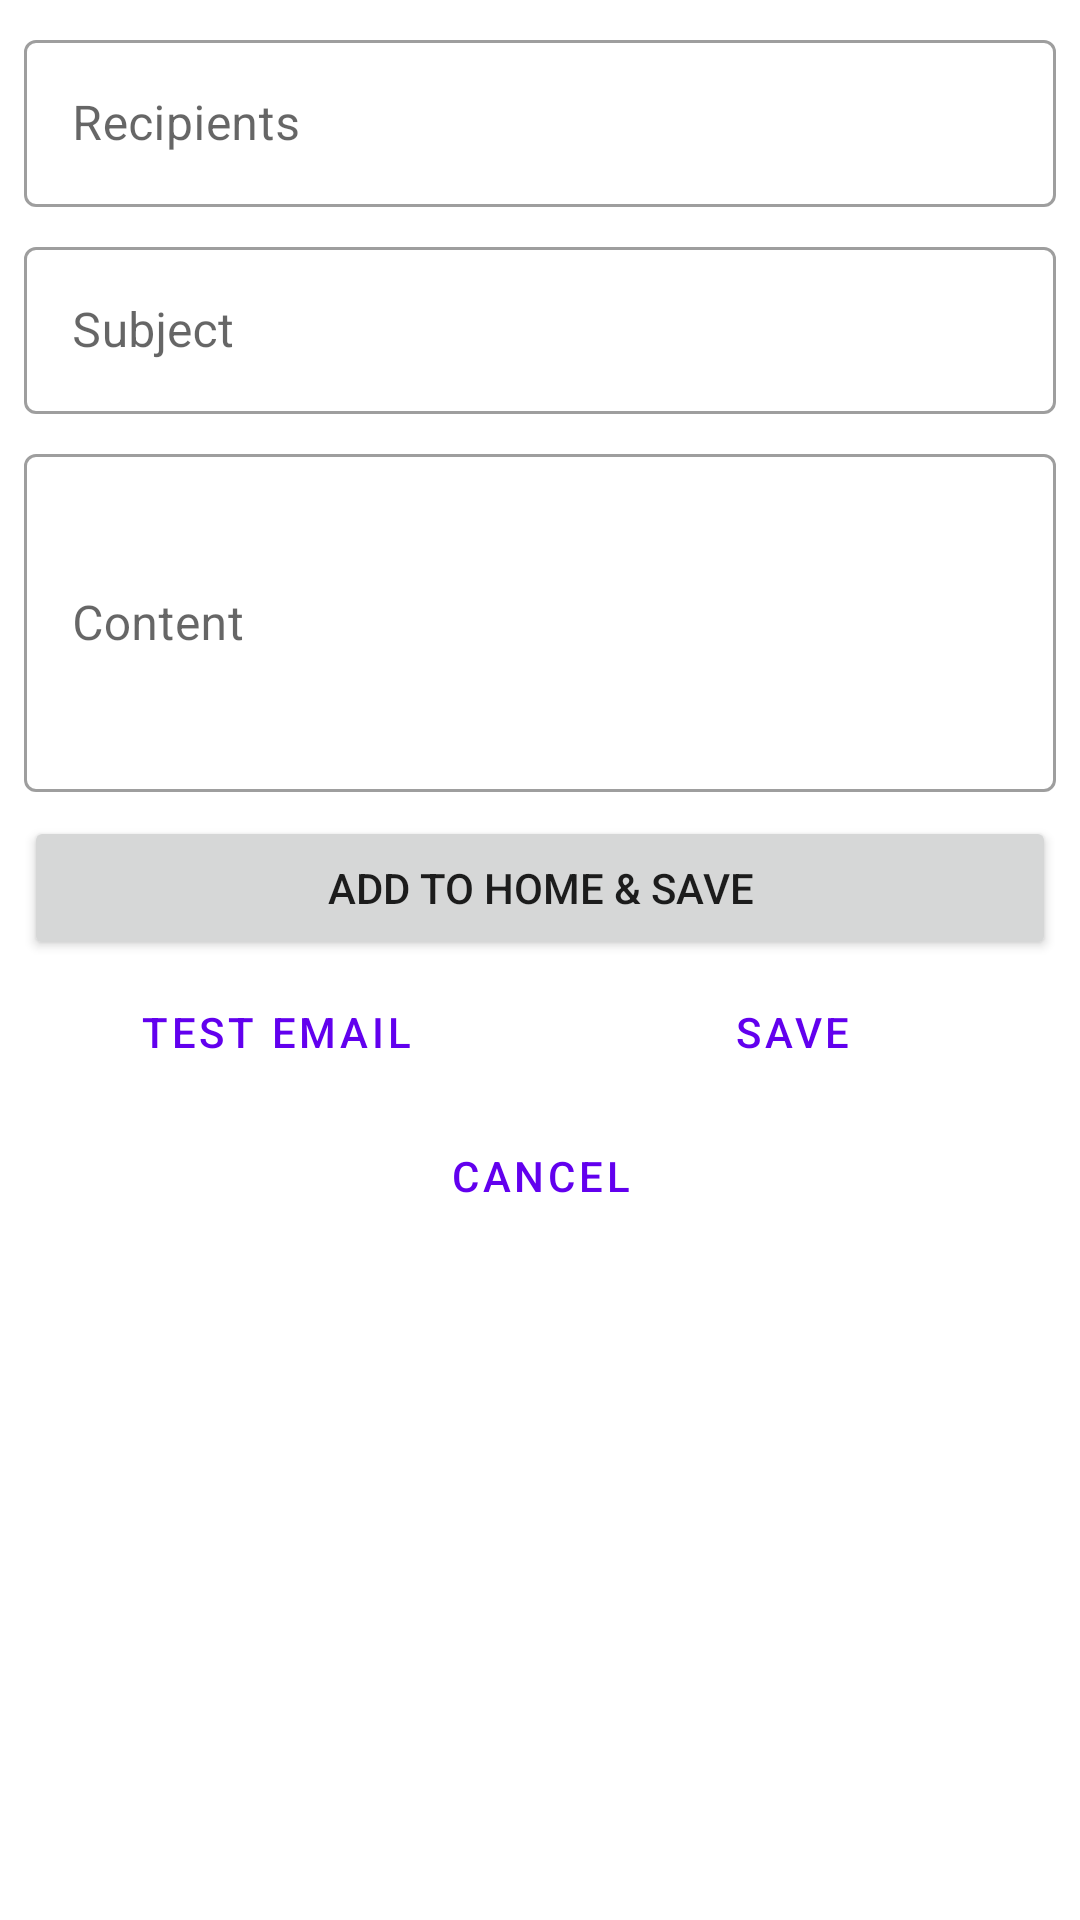

Android layout source for this screen:
<!-- AndroidManifest.xml: application theme AppTheme -->
<!-- res/layout/sheet_edit.xml -->
<?xml version="1.0" encoding="utf-8"?>
<LinearLayout xmlns:android="http://schemas.android.com/apk/res/android"
    xmlns:app="http://schemas.android.com/apk/res-auto"
    android:layout_width="match_parent"
    android:layout_height="wrap_content"
    android:orientation="vertical"
    android:padding="8dp">

    <com.google.android.material.textfield.TextInputLayout
        android:id="@+id/recipientsInputLayout"
        style="@style/Widget.MaterialComponents.TextInputLayout.OutlinedBox"
        android:layout_width="match_parent"
        android:layout_height="wrap_content"
        android:hint="@string/label_recipient"
        app:errorIconTint="@color/colorError"
        app:errorTextColor="@color/colorError">

        <com.google.android.material.textfield.TextInputEditText
            android:id="@+id/recipientsEditText"
            android:layout_width="match_parent"
            android:layout_height="wrap_content"
            android:inputType="textMultiLine|textImeMultiLine|textEmailAddress" />

    </com.google.android.material.textfield.TextInputLayout>

    <com.google.android.material.textfield.TextInputLayout
        style="@style/Widget.MaterialComponents.TextInputLayout.OutlinedBox"
        android:layout_width="match_parent"
        android:layout_height="wrap_content"
        android:layout_marginTop="8dp"
        android:hint="@string/label_subject">

        <com.google.android.material.textfield.TextInputEditText
            android:id="@+id/subjectEditText"
            android:layout_width="match_parent"
            android:layout_height="wrap_content"
            android:inputType="textEmailSubject"
            android:maxLines="1"
            android:singleLine="true" />

    </com.google.android.material.textfield.TextInputLayout>

    <com.google.android.material.textfield.TextInputLayout
        style="@style/Widget.MaterialComponents.TextInputLayout.OutlinedBox"
        android:layout_width="match_parent"
        android:layout_height="wrap_content"
        android:layout_marginTop="8dp"
        android:hint="@string/label_body">

        <com.google.android.material.textfield.TextInputEditText
            android:id="@+id/bodyEditText"
            android:layout_width="match_parent"
            android:layout_height="wrap_content"
            android:minLines="4" />

    </com.google.android.material.textfield.TextInputLayout>

    <Button
        android:id="@+id/pinButton"
        android:layout_width="match_parent"
        android:layout_height="wrap_content"
        android:layout_marginTop="8dp"
        android:text="@string/button_save_and_pin" />

    <LinearLayout
        android:layout_width="match_parent"
        android:layout_height="wrap_content"
        android:orientation="horizontal">

        <Button
            android:id="@+id/testButton"
            style="?attr/materialButtonOutlinedStyle"
            android:layout_width="match_parent"
            android:layout_height="wrap_content"
            android:layout_weight="1"
            android:layout_marginEnd="4dp"
            android:text="@string/button_test" />

        <Button
            android:id="@+id/saveButton"
            style="?attr/materialButtonOutlinedStyle"
            android:layout_width="match_parent"
            android:layout_height="wrap_content"
            android:layout_weight="1"
            android:layout_marginEnd="4dp"
            android:text="@string/button_save" />

    </LinearLayout>

    <Button
        android:id="@+id/cancelButton"
        style="@style/Widget.MaterialComponents.Button.TextButton"
        android:layout_width="match_parent"
        android:layout_height="wrap_content"
        android:text="@string/button_cancel" />

</LinearLayout>
<!-- resources referenced by this layout -->
<resources>
  <color name="colorError">#e2023f</color>
  <string name="button_cancel">Cancel</string>
  <string name="button_save">Save</string>
  <string name="button_save_and_pin">Add to home &amp; save</string>
  <string name="button_test">Test email</string>
  <string name="label_body">Content</string>
  <string name="label_recipient">Recipients</string>
  <string name="label_subject">Subject</string>
  <style name="AppTheme" parent="Theme.MaterialComponents.Light.DarkActionBar">
          <item name="colorPrimary">@color/colorPrimary</item>
          <item name="colorPrimaryDark">@color/colorPrimaryDark</item>
          <item name="colorAccent">@color/colorAccent</item>
          <item name="bottomSheetDialogTheme">@style/AppTheme.Sheet</item>
      </style>
  <color name="colorPrimary">#6200EE</color>
  <color name="colorPrimaryDark">#3700B3</color>
  <color name="colorAccent">#03DAC5</color>
  <style name="AppTheme.Sheet" parent="Theme.MaterialComponents.Light.BottomSheetDialog">
          <item name="android:windowIsFloating">false</item>
          <item name="android:statusBarColor">@android:color/transparent</item>
          <item name="android:windowSoftInputMode">adjustResize</item>
          <item name="bottomSheetStyle">@style/AppTheme.ModalStyle</item>
      </style>
  <style name="AppTheme.ModalStyle" parent="Widget.Design.BottomSheet.Modal">
          <item name="android:background">@drawable/rounded_dialog</item>
      </style>
  <!-- drawable rounded_dialog (drawable) -->
  <?xml version="1.0" encoding="utf-8"?>
  <selector xmlns:android="http://schemas.android.com/apk/res/android">
      <item>
          <shape android:shape="rectangle">
              <solid android:color="#ffffff" />
              <corners android:topLeftRadius="8dp" android:topRightRadius="8dp" />
          </shape>
      </item>
  </selector>
</resources>
